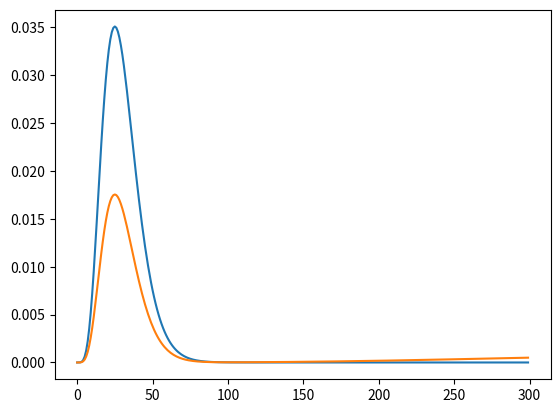

Here is the Python script that generated this plot: (Note: this script raises an exception after producing the figure.)
#!/usr/bin/env python3
# -*- coding: utf-8 -*-
"""
Created on Wed Apr  6 15:03:37 2022

[redacted]
"""

import numpy as np
import matplotlib.pyplot as plt
import math
from scipy.signal import lfilter
from scipy.signal import deconvolve
from scipy import integrate


def generate_simple_filter(tau,n,t):
    f = (t**n)*np.exp(-t/tau) # functional form in paper
    f = (f/tau**(n+1))/np.exp(math.lgamma(n+1)) # normalize appropriately

    return f

def DA_model(stim,params):
       
    def dxdt(t,x,params_ode):
        b = params_ode['beta'] 
        a = params_ode['alpha'] 
        tau_r = params_ode['tau_r'] 
        y = params_ode['y'] 
        z = params_ode['z'] 
        
        zt = np.interp(t,np.arange(0,z.shape[0]),z)
        yt = np.interp(t,np.arange(0,y.shape[0]),y)
        
        dx = (1/tau_r) * ((a*yt) - ((1+(b*zt))*x))
        
        return dx

    alpha = params['alpha']
    beta = params['beta']
    gamma = params['gamma']
    tau_y = params['tau_y']
    n_y = params['n_y']   
    tau_z = params['tau_z']
    n_z = params['n_z']
    tau_r = params['tau_r']
    
    
    t = np.arange(0,3000/timeBin)

    Ky = generate_simple_filter(tau_y,n_y,t)
    Kz = (gamma*Ky) + ((1-gamma) * generate_simple_filter(tau_z,n_z,t))

    # y = lfilter(Ky,1,stim)
    # z = lfilter(Kz,1,stim)

    y = np.convolve(stim,Ky)
    z = np.convolve(stim,Kz)

    if tau_r > 0:
        params_ode = {}
        params_ode['alpha'] = alpha
        params_ode['beta'] = beta
        params_ode['y'] = y
        params_ode['z'] = z
        params_ode['tau_r'] = tau_r
        
        T0 = np.array([1,z.shape[0]])
        X0 = 0
        
        ode15s = integrate.ode(dxdt).set_integrator('vode', method='bdf', order=5, max_step=25)
        ode15s.set_initial_value(X0).set_f_params(params_ode)
        dt = 10
        R = np.atleast_1d(0)
        T = np.atleast_1d(0)
        while ode15s.successful() and ode15s.t < T0[-1]:
            ode15s.integrate(ode15s.t+dt)
            R = np.append(R,ode15s.y)
            T = np.append(T,ode15s.t)        
        R = R[1:]
        T = T[1:]
        
        if dt>1:
            R = np.interp(np.arange(0,z.shape[0]),T,R)

    else:   
        R = alpha*y/(1+(beta*z))
        
    return Ky,Kz,y,z,R

def DA_model_iter(stim,params):
    
    alpha = params['alpha']
    beta = params['beta']
    gamma = params['gamma']
    tau_y = params['tau_y']
    n_y = params['n_y']   
    tau_z = params['tau_z']
    n_z = params['n_z']
    tau_r = params['tau_r']
    
        
    t = np.ceil(np.arange(0,3000/timeBin))

    Ky = generate_simple_filter(tau_y,n_y,t)
    Kz = (gamma*Ky) + ((1-gamma) * generate_simple_filter(tau_z,n_z,t))

    y = np.convolve(stim,Ky)
    z = np.convolve(stim,Kz)
   
    
    if tau_r > 0:
        
        zt = np.zeros((z.shape[0]))
        yt = np.zeros((z.shape[0]))
        R = np.zeros((z.shape[0]))
        
        zt[0] = z[0]
        yt[0] = y[0]
        R[0] = alpha*yt[0]/(1+(beta*zt[0]))
        
        for pnt in range(1,z.shape[0]):
            zt[pnt] = z[pnt] #np.interp(pnt,np.arange(0,z.shape[0]),z)
            yt[pnt] = y[pnt] #np.interp(pnt,np.arange(0,y.shape[0]),y)
            
            dx = (1/tau_r) * ((alpha*yt[pnt]) - ((1+(beta*zt[pnt]))*R[pnt-1]))
            R[pnt] = R[pnt-1] + dx
        
    else:   
        R = alpha*y/(1+(beta*z))
        
        
    return Ky,Kz,y,z,R


timeBin = 10
stim = np.random.rand(100)
stim = np.repeat(stim,timeBin)

# %%
tau_y = 5
n_y = 5
tau_z = 100
n_z = 5
tau_r = 10

alpha = 1
beta = 1
gamma = 0.5

params = dict(tau_y=tau_y,n_y=n_y,tau_z=tau_z,n_z=n_z,alpha=alpha,beta=beta,gamma=gamma,tau_r=tau_r)

# t = np.arange(0,3000/timeBin)

# Ky = generate_simple_filter(tau_y,n_y,t)   
# Kz = (gamma*Ky) + ((1-gamma) * generate_simple_filter(tau_z,n_z,t))
# filt_len = Ky.shape[0]+1
   
# y = np.convolve(stim,Ky)
# z = np.convolve(stim,Kz)
# outputs_clark = (alpha*y)/(1+(beta*z))

Ky,Kz,y,z,outputs_clark = DA_model(stim,params)

plt.plot(Ky)
plt.plot(Kz)
plt.show()

plt.plot(y[:-filt_len])#/y.max())
plt.plot(z[:-filt_len])#/z.max())
plt.plot(outputs_clark[:-filt_len])#/outputs_clark.max())
plt.show()


# %%

